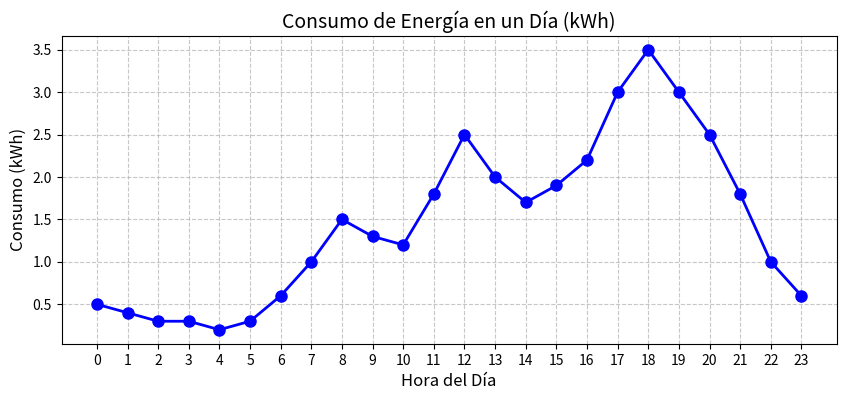
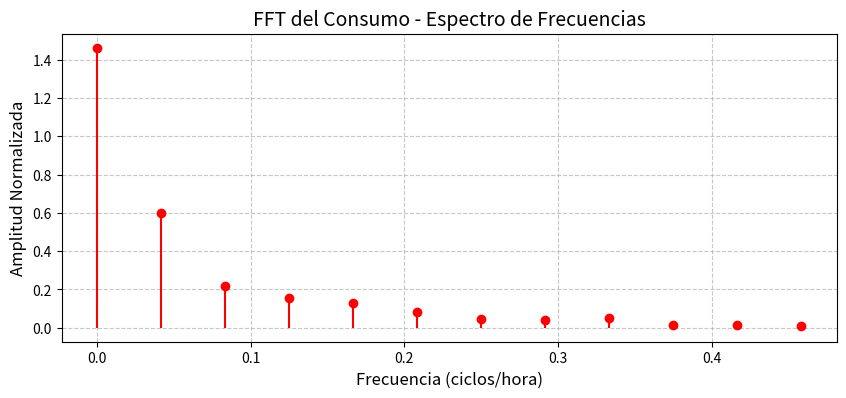
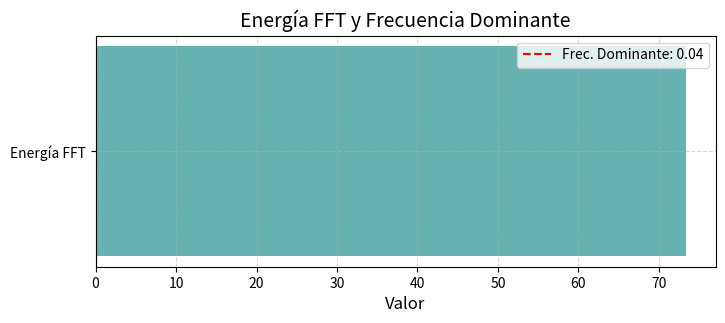

The script that saved these images, in order:
import matplotlib.pyplot as plt
horas = list(range(24))
kWh = [0.5, 0.4, 0.3, 0.3, 0.2, 0.3, 0.6, 1.0, 1.5, 1.3, 1.2, 1.8, 
        2.5, 2.0, 1.7, 1.9, 2.2, 3.0, 3.5, 3.0, 2.5, 1.8, 1.0, 0.6]

plt.figure(figsize=(10, 4))
plt.plot(horas, kWh, 'b-o', linewidth=2, markersize=8)
plt.title("Consumo de Energía en un Día (kWh)", fontsize=14)
plt.xlabel("Hora del Día", fontsize=12)
plt.ylabel("Consumo (kWh)", fontsize=12)
plt.xticks(horas)
plt.grid(linestyle='--', alpha=0.7)
plt.show()

import numpy as np
fft = np.fft.fft(kWh)
n = len(kWh)
freqs = np.fft.fftfreq(n, d=1.0)

plt.figure(figsize=(10, 4))
plt.stem(freqs[:n//2], np.abs(fft[:n//2])/n, 'r-', basefmt=" ", linefmt='r-', markerfmt='ro')
plt.title("FFT del Consumo - Espectro de Frecuencias", fontsize=14)
plt.xlabel("Frecuencia (ciclos/hora)", fontsize=12)
plt.ylabel("Amplitud Normalizada", fontsize=12)
plt.grid(linestyle='--', alpha=0.7)
plt.show()

energia_fft = np.sum(np.abs(fft)**2) / n
frec_dominante = freqs[np.argmax(np.abs(fft[1:n//2])) + 1]

plt.figure(figsize=(8, 3))
plt.barh(["Energía FFT"], [energia_fft], color='teal', alpha=0.6)
plt.axvline(x=frec_dominante, color='red', linestyle='--', label=f'Frec. Dominante: {frec_dominante:.2f}')
plt.title("Energía FFT y Frecuencia Dominante", fontsize=14)
plt.xlabel("Valor", fontsize=12)
plt.legend()
plt.grid(linestyle='--', alpha=0.5)
plt.show()